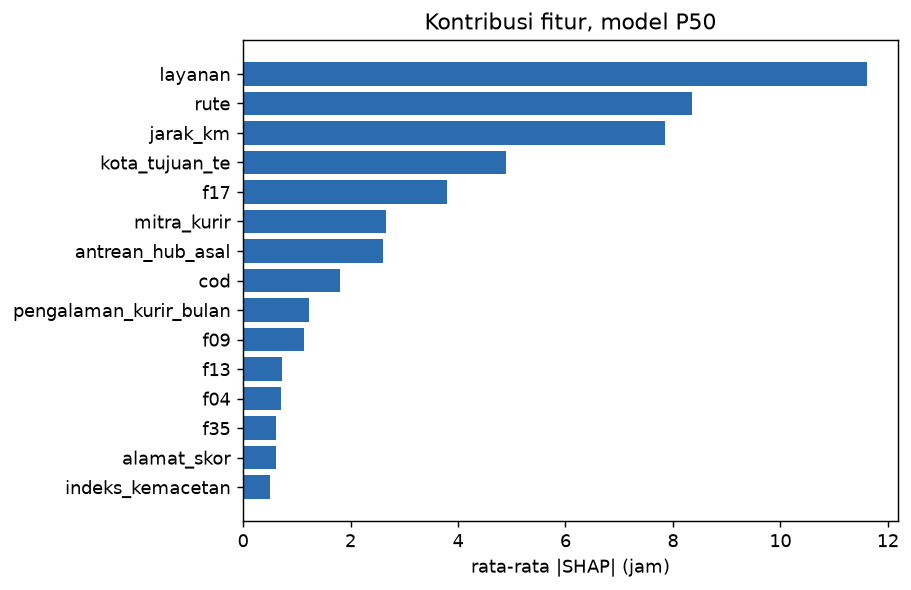

The data file committed next to this chart (first rows):
fitur, mean_abs_shap
layanan, 11.61
rute, 8.347
jarak_km, 7.858
kota_tujuan_te, 4.886
f17, 3.79
mitra_kurir, 2.659
antrean_hub_asal, 2.609
cod, 1.803
pengalaman_kurir_bulan, 1.219
f09, 1.127
f13, 0.7152
f04, 0.6968
f35, 0.616
alamat_skor, 0.6145
indeks_kemacetan, 0.4991
hujan_tujuan_mm, 0.49
rating_penjual, 0.3506
hujan_asal_mm, 0.3089
berat_tagih, 0.2824
pulau_tujuan, 0.2095
f22, 0.184
kota_tujuan_freq, 0.1818
volume_liter, 0.1517
jam_pickup, 0.1321
kota_asal, 0.1272
f28, 0.08505
hari_minggu, 0.07162
f41, 0.06806
berat_kg, 0.01603
volume_penjual_30h, 0.008996
hub_asal, 0.006944
berat_volumetrik, 0.005341
f23, 0.00403
akhir_pekan, 0.002297
f42, 0.002237
f29, 0.001928
f47, 0.001371
f37, 0.001339
f38, 0.001089
f25, 0.001062
f48, 0.001061
f12, 0.0009147
f05, 0.0009055
f11, 0.0008372
f50, 0.0007795
f30, 0.0006867
f01, 0.0005045
f46, 0.0003251
f14, 0.0002976
nilai_barang, 0.0
asuransi, 0.0
jumlah_item, 0.0
f19, 0.0
f15, 0.0
f16, 0.0
f21, 0.0
f06, 0.0
umur_akun_penjual_hari, 0.0
f02, 0.0
f03, 0.0
... 20 more rows
